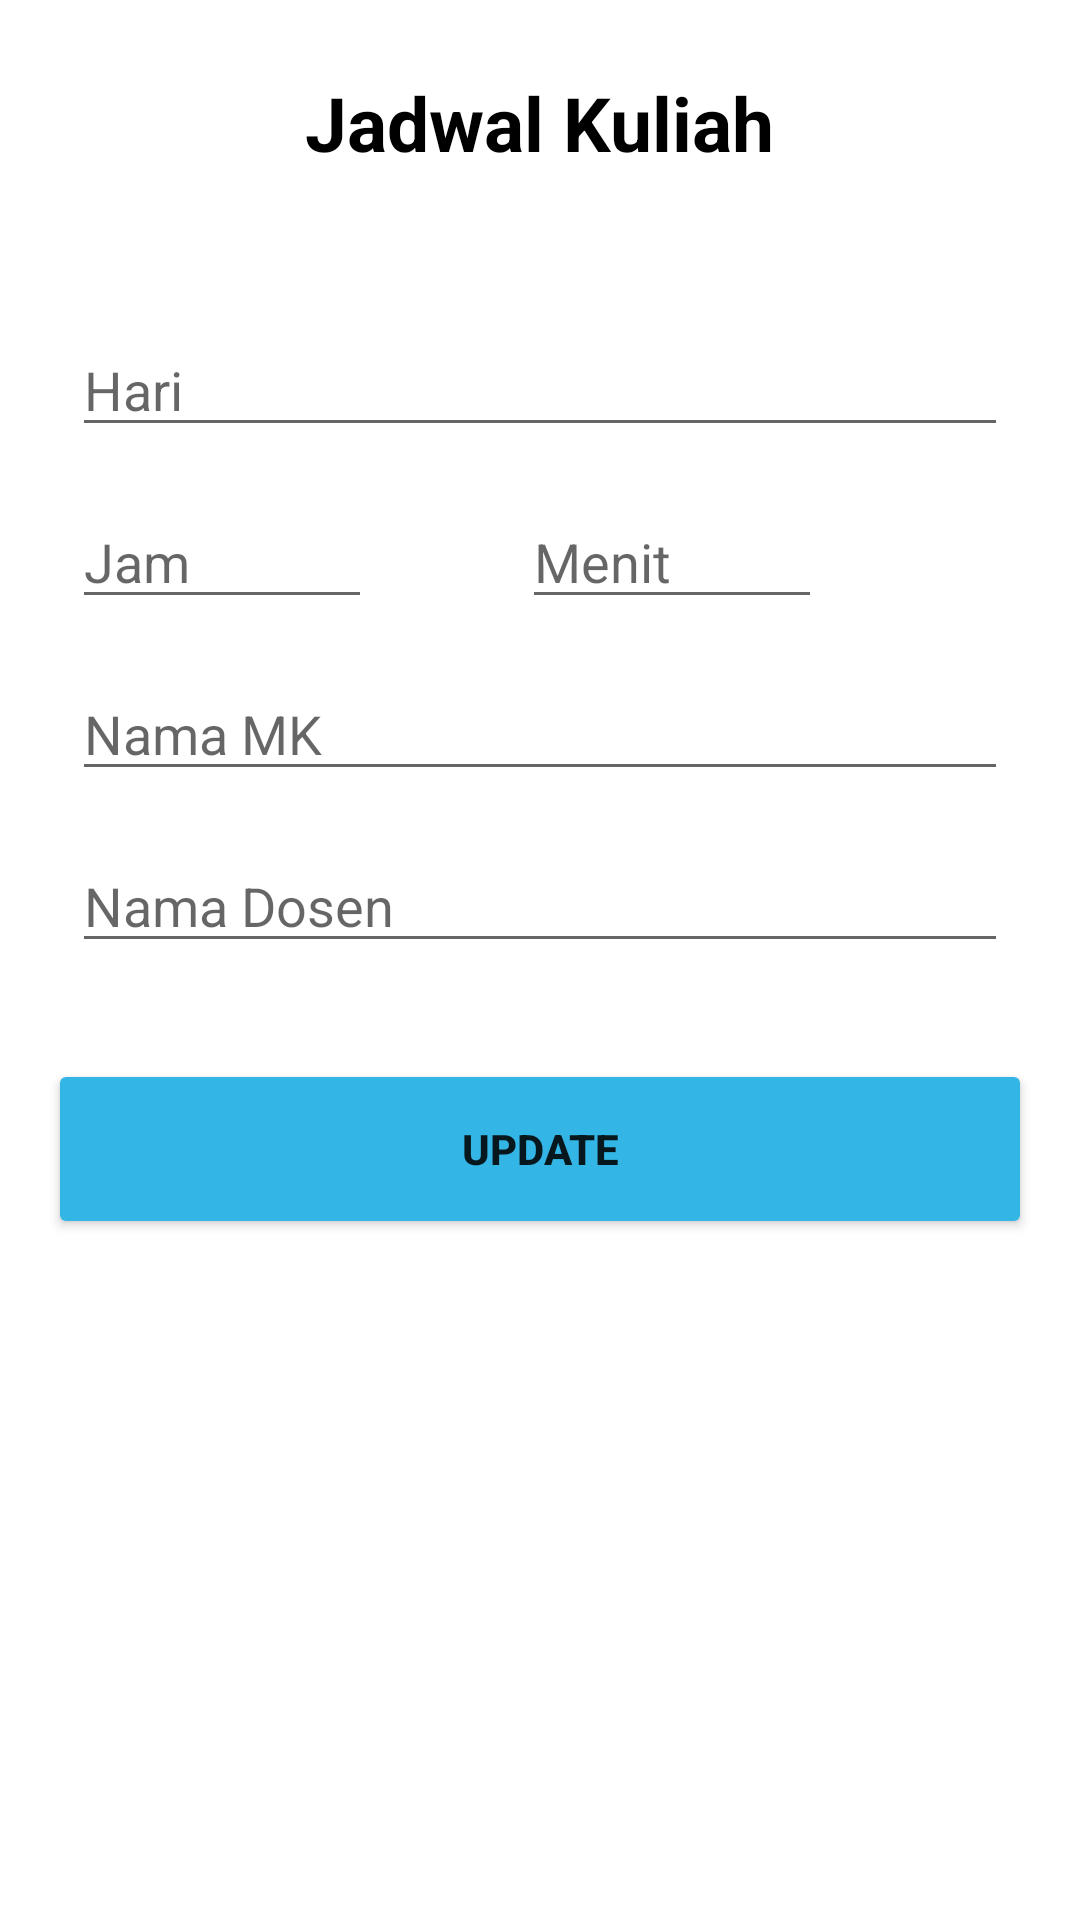

Layout XML and referenced resources for this Android screen:
<!-- AndroidManifest.xml: application theme Theme.BelajarSQLite -->
<!-- res/layout/fragment_update.xml -->
<?xml version="1.0" encoding="utf-8"?>
<androidx.constraintlayout.widget.ConstraintLayout
    xmlns:android="http://schemas.android.com/apk/res/android"
    xmlns:app="http://schemas.android.com/apk/res-auto"
    xmlns:tools="http://schemas.android.com/tools"
    android:layout_width="match_parent"
    android:layout_height="match_parent"
    tools:context=".fragments.update.fragment_update">

    <TextView
        android:id="@+id/tx_update_judul"
        android:layout_width="wrap_content"
        android:layout_height="wrap_content"
        android:layout_marginTop="24dp"
        android:text="@string/jadwal_kuliah"
        android:textColor="#000"
        android:textSize="25sp"
        android:textStyle="bold"
        app:layout_constraintLeft_toLeftOf="parent"
        app:layout_constraintRight_toRightOf="parent"
        app:layout_constraintTop_toTopOf="parent" />

    <EditText
        android:id="@+id/edt_update_hari"
        android:layout_width="match_parent"
        android:layout_height="wrap_content"
        android:layout_marginStart="24dp"
        android:layout_marginTop="50dp"
        android:layout_marginEnd="24dp"
        android:hint="@string/hari"
        android:inputType="text"
        app:layout_constraintLeft_toLeftOf="parent"
        app:layout_constraintTop_toBottomOf="@+id/tx_update_judul" />

    <EditText
        android:id="@+id/edt_update_jam"
        android:layout_width="100dp"
        android:layout_height="wrap_content"
        android:layout_marginStart="24dp"
        android:layout_marginTop="16dp"
        android:hint="@string/jam"
        android:inputType="number"
        app:layout_constraintLeft_toLeftOf="parent"
        app:layout_constraintTop_toBottomOf="@+id/edt_update_hari" />

    <EditText
        android:id="@+id/edt_update_menit"
        android:layout_width="100dp"
        android:layout_height="wrap_content"
        android:layout_marginStart="50dp"
        android:layout_marginTop="16dp"
        android:hint="@string/menit"
        android:inputType="number"
        app:layout_constraintLeft_toRightOf="@+id/edt_update_jam"
        app:layout_constraintTop_toBottomOf="@+id/edt_update_hari" />

    <EditText
        android:id="@+id/edt_update_nama_mk"
        android:layout_width="match_parent"
        android:layout_height="wrap_content"
        android:layout_marginStart="24dp"
        android:layout_marginTop="16dp"
        android:layout_marginEnd="24dp"
        android:hint="@string/nama_mk"
        android:inputType="text"
        app:layout_constraintTop_toBottomOf="@+id/edt_update_jam" />

    <EditText
        android:id="@+id/edt_update_nm_dosen"
        android:layout_width="match_parent"
        android:layout_height="wrap_content"
        android:layout_marginStart="24dp"
        android:layout_marginTop="16dp"
        android:layout_marginEnd="24dp"
        android:hint="@string/nama_dosen"
        android:inputType="text"
        app:layout_constraintTop_toBottomOf="@+id/edt_update_nama_mk" />

    <Button
        android:id="@+id/btn_update"
        android:layout_width="match_parent"
        android:layout_height="60dp"
        android:layout_marginStart="16dp"
        android:layout_marginTop="32dp"
        android:layout_marginEnd="16dp"
        android:backgroundTint="@android:color/holo_blue_light"
        android:text="@string/update"
        android:textStyle="bold"
        app:layout_constraintTop_toBottomOf="@+id/edt_update_nm_dosen" />

</androidx.constraintlayout.widget.ConstraintLayout>
<!-- resources referenced by this layout -->
<resources>
  <string name="hari">Hari</string>
  <string name="jadwal_kuliah">Jadwal Kuliah</string>
  <string name="jam">Jam</string>
  <string name="menit">Menit</string>
  <string name="nama_dosen">Nama Dosen</string>
  <string name="nama_mk">Nama MK</string>
  <string name="update">Update</string>
  <style name="Theme.BelajarSQLite" parent="Theme.MaterialComponents.DayNight.DarkActionBar">
          
          <item name="colorPrimary">@color/purple_500</item>
          <item name="colorPrimaryVariant">@color/purple_700</item>
          <item name="colorOnPrimary">@color/white</item>
          
          <item name="colorSecondary">@color/teal_200</item>
          <item name="colorSecondaryVariant">@color/teal_700</item>
          <item name="colorOnSecondary">@color/black</item>
          
          <item name="android:statusBarColor">?attr/colorPrimaryVariant</item>
          
      </style>
  <!-- not gathered from this repository: default colours our renderer supplied (Android Studio template values) -->
  <color name="purple_500">#FF6200EE</color>
  <color name="purple_700">#FF3700B3</color>
  <color name="teal_200">#FF03DAC5</color>
  <color name="teal_700">#FF018786</color>
  <color name="black">#FF000000</color>
  <color name="white">#FFFFFFFF</color>
</resources>
